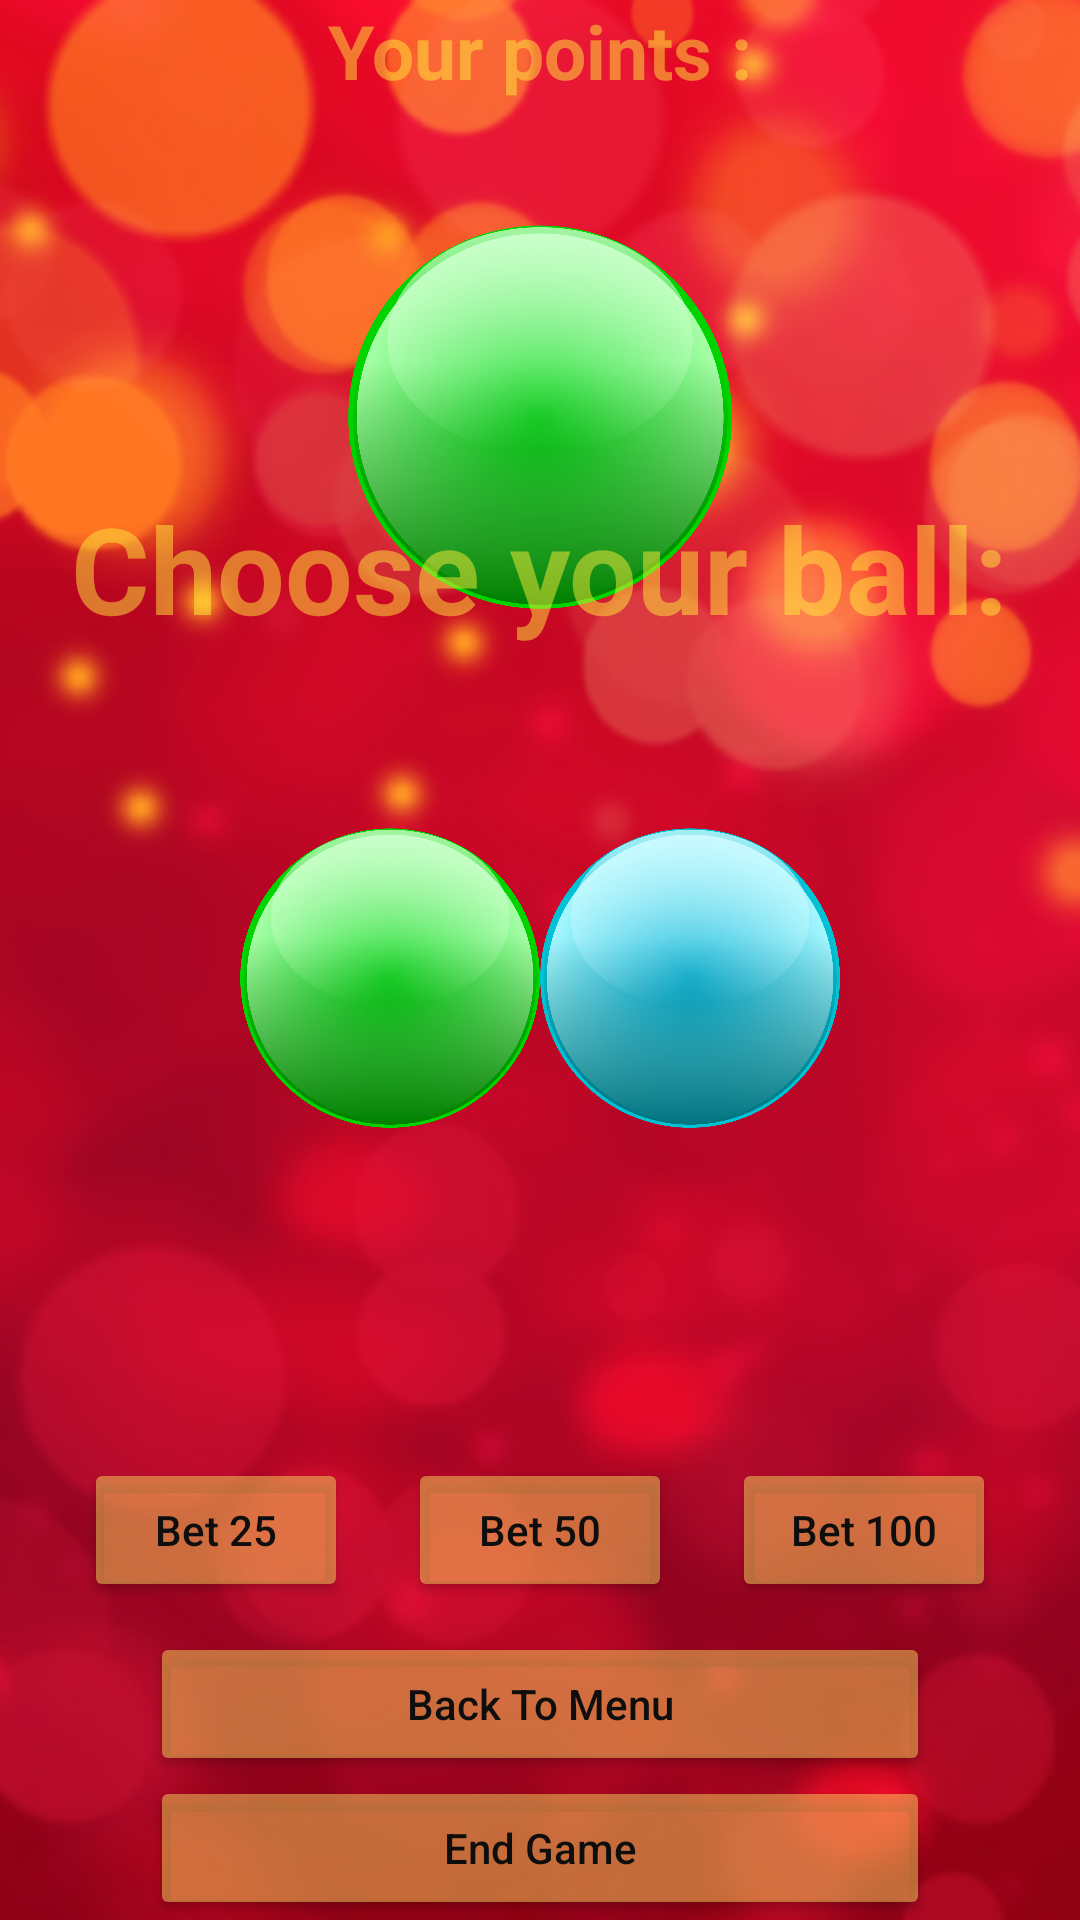

Reconstruct the res/layout file that produces this screen, plus the resources it refers to.
<!-- AndroidManifest.xml: application theme Theme.BlackAndRed -->
<!-- res/layout/activity_game.xml -->
<?xml version="1.0" encoding="utf-8"?>
<androidx.constraintlayout.widget.ConstraintLayout xmlns:android="http://schemas.android.com/apk/res/android"
    xmlns:app="http://schemas.android.com/apk/res-auto"
    xmlns:tools="http://schemas.android.com/tools"
    android:layout_width="match_parent"
    android:layout_height="match_parent"
    android:background="@drawable/new_back"
    tools:context=".GameActivity">

    <LinearLayout
        android:id="@+id/linearLayout2"
        android:layout_width="match_parent"
        android:layout_height="wrap_content"
        android:orientation="vertical"
        app:layout_constraintBottom_toBottomOf="parent"
        app:layout_constraintEnd_toEndOf="parent"
        app:layout_constraintStart_toStartOf="parent">

        <Button
            android:id="@+id/buttonBackToMenu"
            android:layout_width="match_parent"
            android:layout_height="wrap_content"
            android:layout_marginLeft="50dp"
            android:layout_marginRight="50dp"
            android:backgroundTint="#80F8D65D"
            android:text="@string/back_to_menu"
            android:textAllCaps="false"
            android:textColor="#0E0E0E"
            app:cornerRadius="50dp" />

        <Button
            android:id="@+id/buttonEndGame"
            android:layout_width="match_parent"
            android:layout_height="wrap_content"
            android:layout_marginLeft="50dp"
            android:layout_marginRight="50dp"
            android:backgroundTint="#80F8D65D"
            android:text="@string/end_game"
            android:textAllCaps="false"
            android:textColor="#0E0E0E"
            app:cornerRadius="50dp" />
    </LinearLayout>

    <LinearLayout
        android:id="@+id/linearLayout"
        android:layout_width="wrap_content"
        android:layout_height="wrap_content"
        android:orientation="horizontal"
        app:layout_constraintBottom_toTopOf="@+id/linearLayout2"
        app:layout_constraintEnd_toEndOf="parent"
        app:layout_constraintStart_toStartOf="parent">

        <Button
            android:id="@+id/buttonBet25"
            android:layout_width="match_parent"
            android:layout_height="wrap_content"
            android:layout_margin="10dp"
            android:backgroundTint="#80F8D65D"
            android:tag="25"
            android:text="@string/bet_25"
            android:textAllCaps="false"
            android:textColor="#0E0E0E"
            app:cornerRadius="50dp" />

        <Button
            android:id="@+id/buttonBet50"
            android:layout_width="wrap_content"
            android:layout_height="wrap_content"
            android:layout_margin="10dp"
            android:backgroundTint="#80F8D65D"
            android:tag="50"
            android:text="@string/bet_50"
            android:textAllCaps="false"
            android:textColor="#0E0E0E"
            app:cornerRadius="50dp" />

        <Button
            android:id="@+id/buttonBet100"
            android:layout_width="wrap_content"
            android:layout_height="wrap_content"
            android:layout_margin="10dp"
            android:backgroundTint="#80F8D65D"
            android:tag="100"
            android:text="@string/bet_100"
            android:textAllCaps="false"
            android:textColor="#0E0E0E"
            app:cornerRadius="50dp" />

    </LinearLayout>

    <ImageView
        android:id="@+id/imageViewRandom"
        android:layout_width="128dp"
        android:layout_height="128dp"
        android:layout_marginTop="75dp"
        app:layout_constraintEnd_toEndOf="parent"
        app:layout_constraintStart_toStartOf="parent"
        app:layout_constraintTop_toTopOf="parent"
        app:srcCompat="@drawable/green_ball" />

    <ImageView
        android:id="@+id/imageViewGreen"
        android:layout_width="100dp"
        android:layout_height="100dp"
        android:layout_marginStart="80dp"
        android:layout_marginBottom="100dp"
        app:layout_constraintBottom_toTopOf="@+id/linearLayout"
        app:layout_constraintStart_toStartOf="parent"
        app:srcCompat="@drawable/green_ball" />

    <ImageView
        android:id="@+id/imageViewBlue"
        android:layout_width="100dp"
        android:layout_height="100dp"
        android:layout_marginEnd="80dp"
        android:layout_marginBottom="100dp"
        app:layout_constraintBottom_toTopOf="@+id/linearLayout"
        app:layout_constraintEnd_toEndOf="parent"
        app:srcCompat="@drawable/blue_ball" />

    <TextView
        android:id="@+id/textView"
        android:layout_width="wrap_content"
        android:layout_height="wrap_content"
        android:layout_marginBottom="60dp"
        android:text="Choose your ball:"
        android:textColor="#80FFEB3B"
        android:textSize="40sp"
        android:textStyle="bold"
        app:layout_constraintBottom_toTopOf="@+id/imageViewGreen"
        app:layout_constraintEnd_toEndOf="parent"
        app:layout_constraintStart_toStartOf="parent" />

    <TextView
        android:id="@+id/textViewBet"
        android:layout_width="wrap_content"
        android:layout_height="wrap_content"
        android:text=""
        android:textColor="#80FFEB3B"
        android:textSize="25sp"
        app:layout_constraintBottom_toTopOf="@+id/linearLayout"
        app:layout_constraintEnd_toEndOf="parent"
        app:layout_constraintStart_toStartOf="parent" />

    <TextView
        android:id="@+id/textViewPoints"
        android:layout_width="wrap_content"
        android:layout_height="wrap_content"
        android:text="@string/your_points"
        android:textColor="#80FFEB3B"
        android:textSize="25sp"
        android:textStyle="bold"
        app:layout_constraintEnd_toEndOf="parent"
        app:layout_constraintStart_toStartOf="parent"
        app:layout_constraintTop_toTopOf="parent" />

</androidx.constraintlayout.widget.ConstraintLayout>
<!-- resources referenced by this layout -->
<resources>
  <!-- drawable blue_ball: png bitmap (drawable, 646872 bytes) -->
  <!-- drawable green_ball: png bitmap (drawable, 610251 bytes) -->
  <!-- drawable new_back: png bitmap (drawable, 223595 bytes) -->
  <string name="back_to_menu">Back To Menu</string>
  <string name="bet_100">Bet 100</string>
  <string name="bet_25">Bet 25</string>
  <string name="bet_50">Bet 50</string>
  <string name="end_game">End Game</string>
  <string name="your_points">Your points :</string>
  <style name="Theme.BlackAndRed" parent="Theme.MaterialComponents.DayNight.NoActionBar">
          
          <item name="android:windowActionBar">false</item>
          <item name="android:windowFullscreen">true</item>
          <item name="android:windowContentOverlay">@null</item>
          <item name="windowActionBar">false</item>
          <item name="windowNoTitle">true</item>
          <item name="colorPrimary">@color/purple_500</item>
          <item name="colorPrimaryVariant">@color/purple_700</item>
          <item name="colorOnPrimary">@color/white</item>
          
          <item name="colorSecondary">@color/teal_200</item>
          <item name="colorSecondaryVariant">@color/teal_700</item>
          <item name="colorOnSecondary">@color/black</item>
          
  
      </style>
  <!-- not gathered from this repository: default colours our renderer supplied (Android Studio template values) -->
  <color name="purple_500">#FF6200EE</color>
  <color name="purple_700">#FF3700B3</color>
  <color name="teal_200">#FF03DAC5</color>
  <color name="teal_700">#FF018786</color>
  <color name="black">#FF000000</color>
  <color name="white">#FFFFFFFF</color>
</resources>
